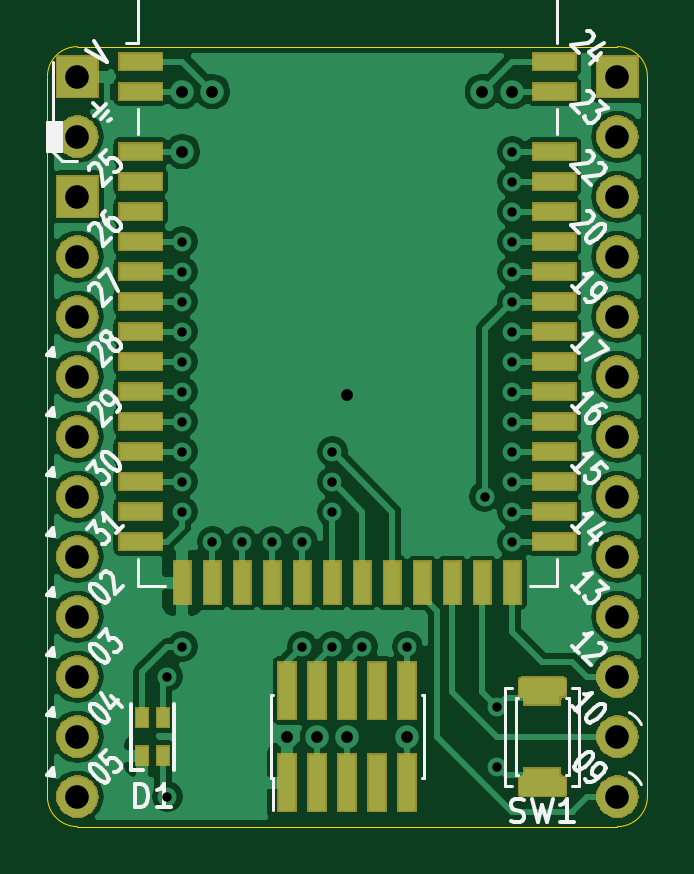
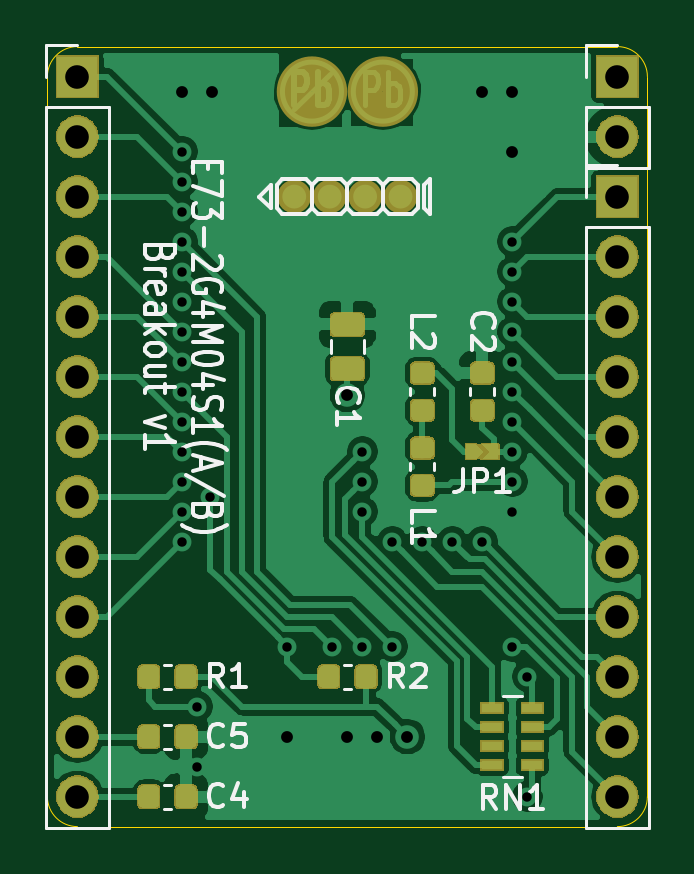
Circuit board: 8 layer files. Board 25.4 x 33.0 mm.
- bottom_copper: e73-breakout-B_Cu.gbr (97757 bytes)
- bottom_mask: e73-breakout-B_Mask.gbr (48784 bytes)
- bottom_silk: e73-breakout-B_SilkS.gbr (16531 bytes)
- outline: e73-breakout-Edge_Cuts.gbr (979 bytes)
- top_copper: e73-breakout-F_Cu.gbr (107911 bytes)
- top_mask: e73-breakout-F_Mask.gbr (41759 bytes)
- top_silk: e73-breakout-F_SilkS.gbr (23961 bytes)
- drill: e73-breakout.drl (1349 bytes)

=== bottom_copper: e73-breakout-B_Cu.gbr (97757 bytes, source omitted) ===
=== bottom_mask: e73-breakout-B_Mask.gbr (48784 bytes, source omitted) ===
=== bottom_silk: e73-breakout-B_SilkS.gbr (16531 bytes, source omitted) ===
=== outline: e73-breakout-Edge_Cuts.gbr ===
G04 #@! TF.GenerationSoftware,KiCad,Pcbnew,(5.1.0)-1*
G04 #@! TF.CreationDate,2019-03-29T02:28:53-07:00*
G04 #@! TF.ProjectId,e73-breakout,6537332d-6272-4656-916b-6f75742e6b69,rev?*
G04 #@! TF.SameCoordinates,Original*
G04 #@! TF.FileFunction,Profile,NP*
%FSLAX46Y46*%
G04 Gerber Fmt 4.6, Leading zero omitted, Abs format (unit mm)*
G04 Created by KiCad (PCBNEW (5.1.0)-1) date 2019-03-29 02:28:53*
%MOMM*%
%LPD*%
G04 APERTURE LIST*
%ADD10C,0.050000*%
G04 APERTURE END LIST*
D10*
X88570000Y-120320000D02*
X111430000Y-120320000D01*
X87300000Y-88570000D02*
X87300000Y-119050000D01*
X111430000Y-87300000D02*
X88570000Y-87300000D01*
X112700000Y-119050000D02*
X112700000Y-88570000D01*
X112700000Y-119050000D02*
G75*
G02X111430000Y-120320000I-1270000J0D01*
G01*
X88570000Y-120320000D02*
G75*
G02X87300000Y-119050000I0J1270000D01*
G01*
X111430000Y-87300000D02*
G75*
G02X112700000Y-88570000I0J-1270000D01*
G01*
X87300000Y-88570000D02*
G75*
G02X88570000Y-87300000I1270000J0D01*
G01*
M02*

=== top_copper: e73-breakout-F_Cu.gbr (107911 bytes, source omitted) ===
=== top_mask: e73-breakout-F_Mask.gbr (41759 bytes, source omitted) ===
=== top_silk: e73-breakout-F_SilkS.gbr (23961 bytes, source omitted) ===
=== drill: e73-breakout.drl ===
M48
; DRILL file {KiCad (5.1.0)-1} date 3/29/2019 2:28:55 AM
; FORMAT={-:-/ absolute / inch / decimal}
; #@! TF.CreationDate,2019-03-29T02:28:55-07:00
; #@! TF.GenerationSoftware,Kicad,Pcbnew,(5.1.0)-1
FMAT,2
INCH
T1C0.0157
T2C0.0197
T3C0.0394
%
G90
G05
T1
X3.637Y-4.687
X3.637Y-4.487
X3.662Y-3.762
X3.662Y-3.812
X3.662Y-3.862
X3.662Y-3.912
X3.662Y-3.962
X3.662Y-4.012
X3.662Y-4.062
X3.662Y-4.112
X3.662Y-4.162
X3.662Y-4.212
X3.662Y-4.437
X3.712Y-4.262
X3.762Y-4.262
X3.812Y-4.262
X3.862Y-4.262
X3.862Y-4.437
X3.912Y-4.112
X3.912Y-4.162
X3.912Y-4.212
X3.912Y-4.437
X3.962Y-4.437
X4.037Y-4.437
X4.1656Y-4.187
X4.187Y-4.537
X4.187Y-4.637
X4.212Y-3.612
X4.212Y-3.662
X4.212Y-3.712
X4.212Y-3.762
X4.212Y-3.812
X4.212Y-3.862
X4.212Y-3.912
X4.212Y-3.962
X4.212Y-4.012
X4.212Y-4.062
X4.212Y-4.112
X4.212Y-4.162
X4.212Y-4.212
X4.212Y-4.262
T2
X3.662Y-3.512
X3.662Y-3.612
X3.712Y-3.512
X3.837Y-4.587
X3.887Y-4.587
X3.937Y-4.017
X3.937Y-4.587
X4.037Y-4.587
X4.162Y-3.512
X4.212Y-3.512
T3
X3.487Y-3.487
X3.487Y-3.587
X3.487Y-3.687
X3.487Y-3.787
X3.487Y-3.887
X3.487Y-3.987
X3.487Y-4.087
X3.487Y-4.187
X3.487Y-4.287
X3.487Y-4.387
X3.487Y-4.487
X3.487Y-4.587
X3.487Y-4.687
X4.387Y-3.487
X4.387Y-3.587
X4.387Y-3.687
X4.387Y-3.787
X4.387Y-3.887
X4.387Y-3.987
X4.387Y-4.087
X4.387Y-4.187
X4.387Y-4.287
X4.387Y-4.387
X4.387Y-4.487
X4.387Y-4.587
X4.387Y-4.687
T0
M30

